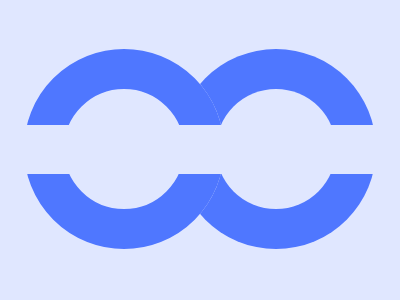

Write the HTML and CSS that draws this image.

<div></div>
<p></p>
<p></p>
<style>
  body {
    margin: 0;
    background-color: #e0e7ff;
  }
  div:nth-of-type(1) {
    width: 120px;
    height: 120px;
    position: absolute;
    top: 49px;
    left: 24px;
    border-radius: 50%;
    border: 40px solid #4f77ff;
    box-shadow: 152px 0 #4f77ff;
  }
  p:nth-of-type(1) {
    position: absolute;
    width: 120px;
    height: 120px;
    background-color: #e0e7ff;
    border-radius: 50%;
    right: 64px;
    top: 73px;
  }
  p:nth-of-type(2) {
    width: 101%;
    height: 49px;
    position: absolute;
    background-color: #e0e7ff;
    top: 109px;
  }
</style>
